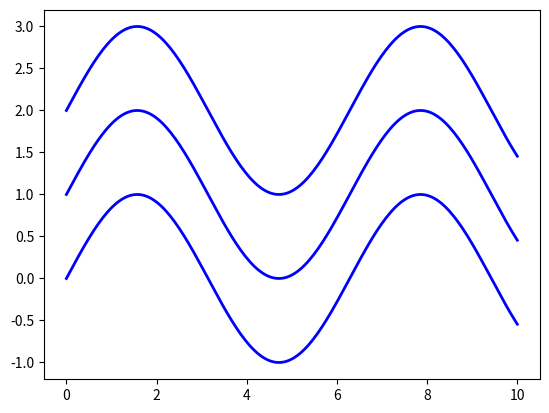

Write the Python code that produced this figure.
import matplotlib.pyplot as plt
import numpy as np
fig, ax = plt.subplots()
x = np.linspace(0, 10, 200)
for t in range(3):
    y = np.sin(x) + t
    ax.plot(x, y, 'b-', linewidth=2)
plt.show()